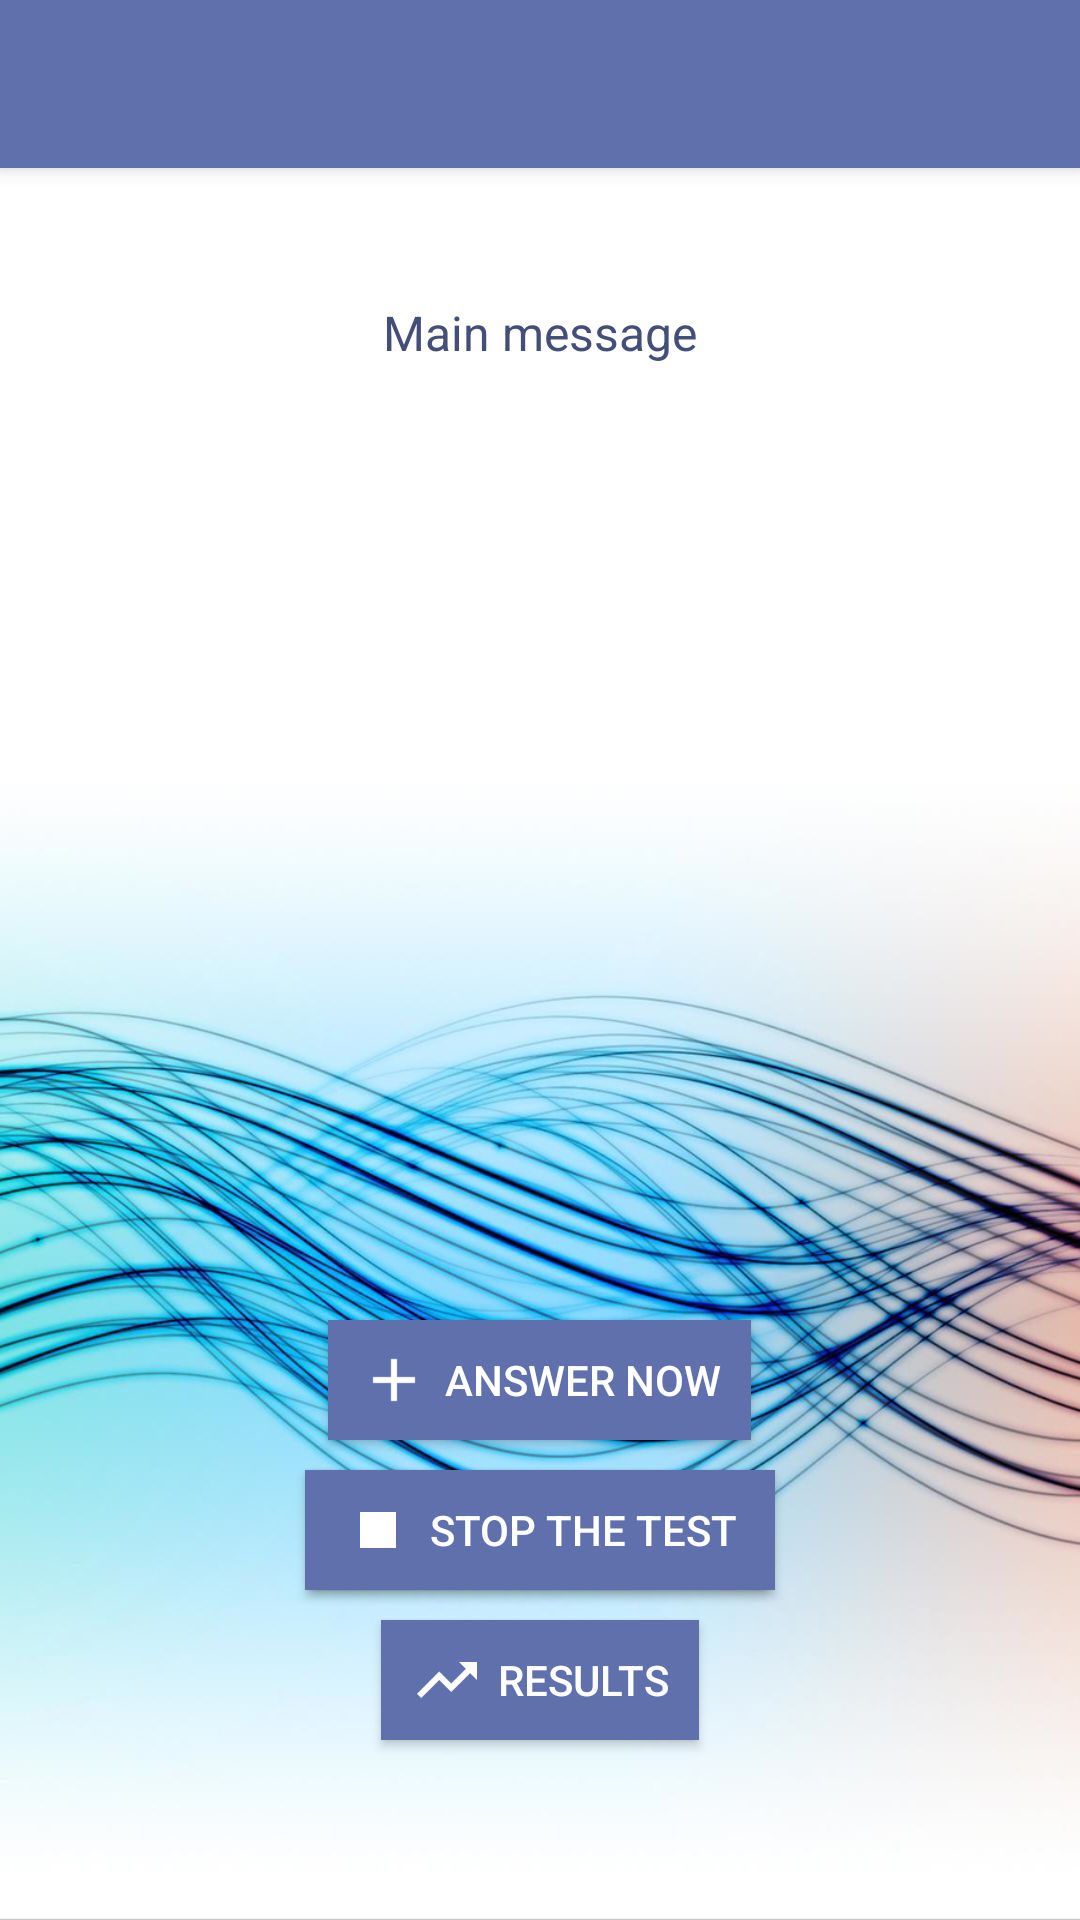

Produce the Android XML layout that renders to this screen, including the resource entries it uses.
<!-- AndroidManifest.xml: application theme AppTheme -->
<!-- res/layout/activity_main.xml -->
<?xml version="1.0" encoding="utf-8"?>
<RelativeLayout xmlns:android="http://schemas.android.com/apk/res/android"
    xmlns:app="http://schemas.android.com/apk/res-auto"
    xmlns:tools="http://schemas.android.com/tools"
    android:layout_width="match_parent"
    android:layout_height="match_parent"
    android:background="@drawable/waves_background"
    tools:context=".MainActivity"
    android:id="@+id/activity_main">



    <include
        android:id="@+id/toolbar"
        layout="@layout/toolbar" />

    <TextView
        android:layout_width="wrap_content"
        android:layout_height="wrap_content"
        android:text="@string/app_name"
        android:textSize="36sp"
        android:textStyle="bold"
        app:layout_constraintBottom_toBottomOf="parent"
        app:layout_constraintLeft_toLeftOf="parent"
        app:layout_constraintRight_toRightOf="parent"
        app:layout_constraintTop_toTopOf="parent" />


    <TextView
        android:id="@+id/sample_counter"
        android:layout_width="wrap_content"
        android:layout_height="wrap_content"
        android:layout_alignParentTop="true"
        android:layout_centerHorizontal="true"
        android:layout_marginTop="80dp"
        android:text="Main message"
        android:textAlignment="center"
        android:textSize="16sp"
        android:textColor="@color/text_white_background"
        android:padding="20dp"/>

    <Button
        android:id="@+id/bouton_start"
        style="@style/buttons"
        android:layout_width="wrap_content"
        android:layout_height="40dp"
        android:layout_alignParentBottom="true"
        android:layout_centerHorizontal="true"
        android:layout_marginBottom="110dp"
        android:drawableLeft="@drawable/ic_play_arrow_black_24dp"
        android:drawablePadding="5dp"

        android:text="@string/start" />


    <Button
        android:id="@+id/button_add"
        style="@style/buttons"
        android:layout_width="wrap_content"
        android:layout_height="40dp"
        android:layout_alignParentBottom="true"
        android:layout_centerHorizontal="true"
        android:layout_marginBottom="160dp"
        android:drawableLeft="@drawable/ic_add_black_24dp"
        android:drawablePadding="5dp"
        android:text="@string/add" />

    <Button
        android:id="@+id/bouton_stop"
        style="@style/buttons"
        android:layout_width="wrap_content"
        android:layout_height="40dp"
        android:layout_alignParentBottom="true"
        android:layout_centerHorizontal="true"
        android:layout_marginBottom="110dp"
        android:drawableLeft="@drawable/ic_stop_black_24dp"
        android:drawablePadding="5dp"
        android:text="@string/stop" />

    <Button
        android:id="@+id/bouton_results"
        style="@style/buttons"
        android:layout_width="wrap_content"
        android:layout_height="40dp"
        android:layout_alignParentBottom="true"
        android:layout_centerHorizontal="true"
        android:layout_marginBottom="60dp"
        android:drawableLeft="@drawable/ic_trending_up_black_24dp"
        android:drawablePadding="5dp"

        android:text="@string/results" />

    <Button
        android:id="@+id/bouton_debug"
        android:layout_width="wrap_content"
        android:layout_height="40dp"
        android:layout_alignParentBottom="true"
        android:layout_marginBottom="71dp"
        android:text="Debug"
        android:visibility="gone"/>

    <Button
        android:id="@+id/bouton_deletedb"
        android:layout_width="wrap_content"
        android:layout_height="40dp"
        android:layout_alignParentBottom="true"
        android:layout_marginBottom="15dp"
        android:text="Delete DB"
        android:visibility="gone"/>

    <Button
        android:id="@+id/button_csv"
        android:layout_width="wrap_content"
        android:layout_height="wrap_content"
        android:layout_alignParentEnd="true"
        android:layout_alignParentBottom="true"
        android:layout_marginEnd="14dp"
        android:layout_marginBottom="9dp"
        android:text="CSV"
        android:visibility="gone"/>

    <TextView
        android:id="@+id/next_alarm"
        android:layout_width="wrap_content"
        android:layout_height="wrap_content"
        android:layout_below="@+id/toolbar"
        android:layout_alignParentEnd="true"
        android:layout_marginTop="4dp"
        android:layout_marginEnd="45dp"
        android:text="No alarm set"
        android:visibility="gone"/>


</RelativeLayout>
<!-- res/layout/toolbar.xml (included above) -->
<?xml version="1.0" encoding="utf-8"?>
<androidx.appcompat.widget.Toolbar xmlns:android="http://schemas.android.com/apk/res/android"
    android:layout_width="match_parent"
    android:layout_height="wrap_content"
    android:background="@color/toolbar"
    android:elevation="4dp"
    android:theme="@style/ThemeOverlay.AppCompat.Dark.ActionBar">

</androidx.appcompat.widget.Toolbar>
<!-- resources referenced by this layout -->
<resources>
  <color name="text_white_background">#434f79</color>
  <color name="toolbar">#5F70AC</color>
  <!-- drawable ic_add_black_24dp (drawable) -->
  <vector xmlns:android="http://schemas.android.com/apk/res/android"
          android:width="24dp"
          android:height="24dp"
          android:viewportWidth="24.0"
          android:viewportHeight="24.0">
      <path
          android:fillColor="@color/text_buttons"
          android:pathData="M19,13h-6v6h-2v-6H5v-2h6V5h2v6h6v2z"/>
  </vector>
  <!-- drawable ic_play_arrow_black_24dp (drawable) -->
  <vector xmlns:android="http://schemas.android.com/apk/res/android"
          android:width="24dp"
          android:height="24dp"
          android:viewportWidth="24.0"
          android:viewportHeight="24.0">
      <path
          android:fillColor="@color/text_buttons"
          android:pathData="M8,5v14l11,-7z"/>
  </vector>
  <!-- drawable ic_stop_black_24dp (drawable) -->
  <vector xmlns:android="http://schemas.android.com/apk/res/android"
          android:width="24dp"
          android:height="24dp"
          android:viewportWidth="24.0"
          android:viewportHeight="24.0">
      <path
          android:fillColor="@color/text_buttons"
          android:pathData="M6,6h12v12H6z"/>
  </vector>
  <!-- drawable ic_trending_up_black_24dp (drawable) -->
  <vector xmlns:android="http://schemas.android.com/apk/res/android"
          android:width="24dp"
          android:height="24dp"
          android:viewportWidth="24.0"
          android:viewportHeight="24.0">
      <path
          android:fillColor="@color/text_buttons"
          android:pathData="M16,6l2.29,2.29 -4.88,4.88 -4,-4L2,16.59 3.41,18l6,-6 4,4 6.3,-6.29L22,12V6z"/>
  </vector>
  <!-- drawable waves_background: jpg bitmap (drawable-hdpi, 167072 bytes) -->
  <string name="add">Answer now</string>
  <string name="app_name">Flow Test</string>
  <string name="results">Results</string>
  <string name="start">New Flow test</string>
  <string name="stop">Stop the test</string>
  <style name="buttons">
          <item name="android:background">@color/buttons</item>
          <item name="android:textColor">@color/button_text</item>
          <item name="android:padding">10dp</item>
      </style>
  <style name="AppTheme" parent="Theme.AppCompat.Light.NoActionBar">
          <item name="colorPrimary">@color/colorPrimary</item>
          <item name="colorPrimaryDark">@color/colorPrimaryDark</item>
          <item name="colorAccent">@color/colorAccent</item>
      </style>
  <color name="text_buttons">#FFFFFF</color>
  <color name="buttons">#5F70AC</color>
  <color name="button_text">#FFFFFF</color>
  <color name="colorPrimary">#8694C7</color>
  <color name="colorPrimaryDark">#626D96</color>
  <color name="colorAccent">#2196F3</color>
</resources>
